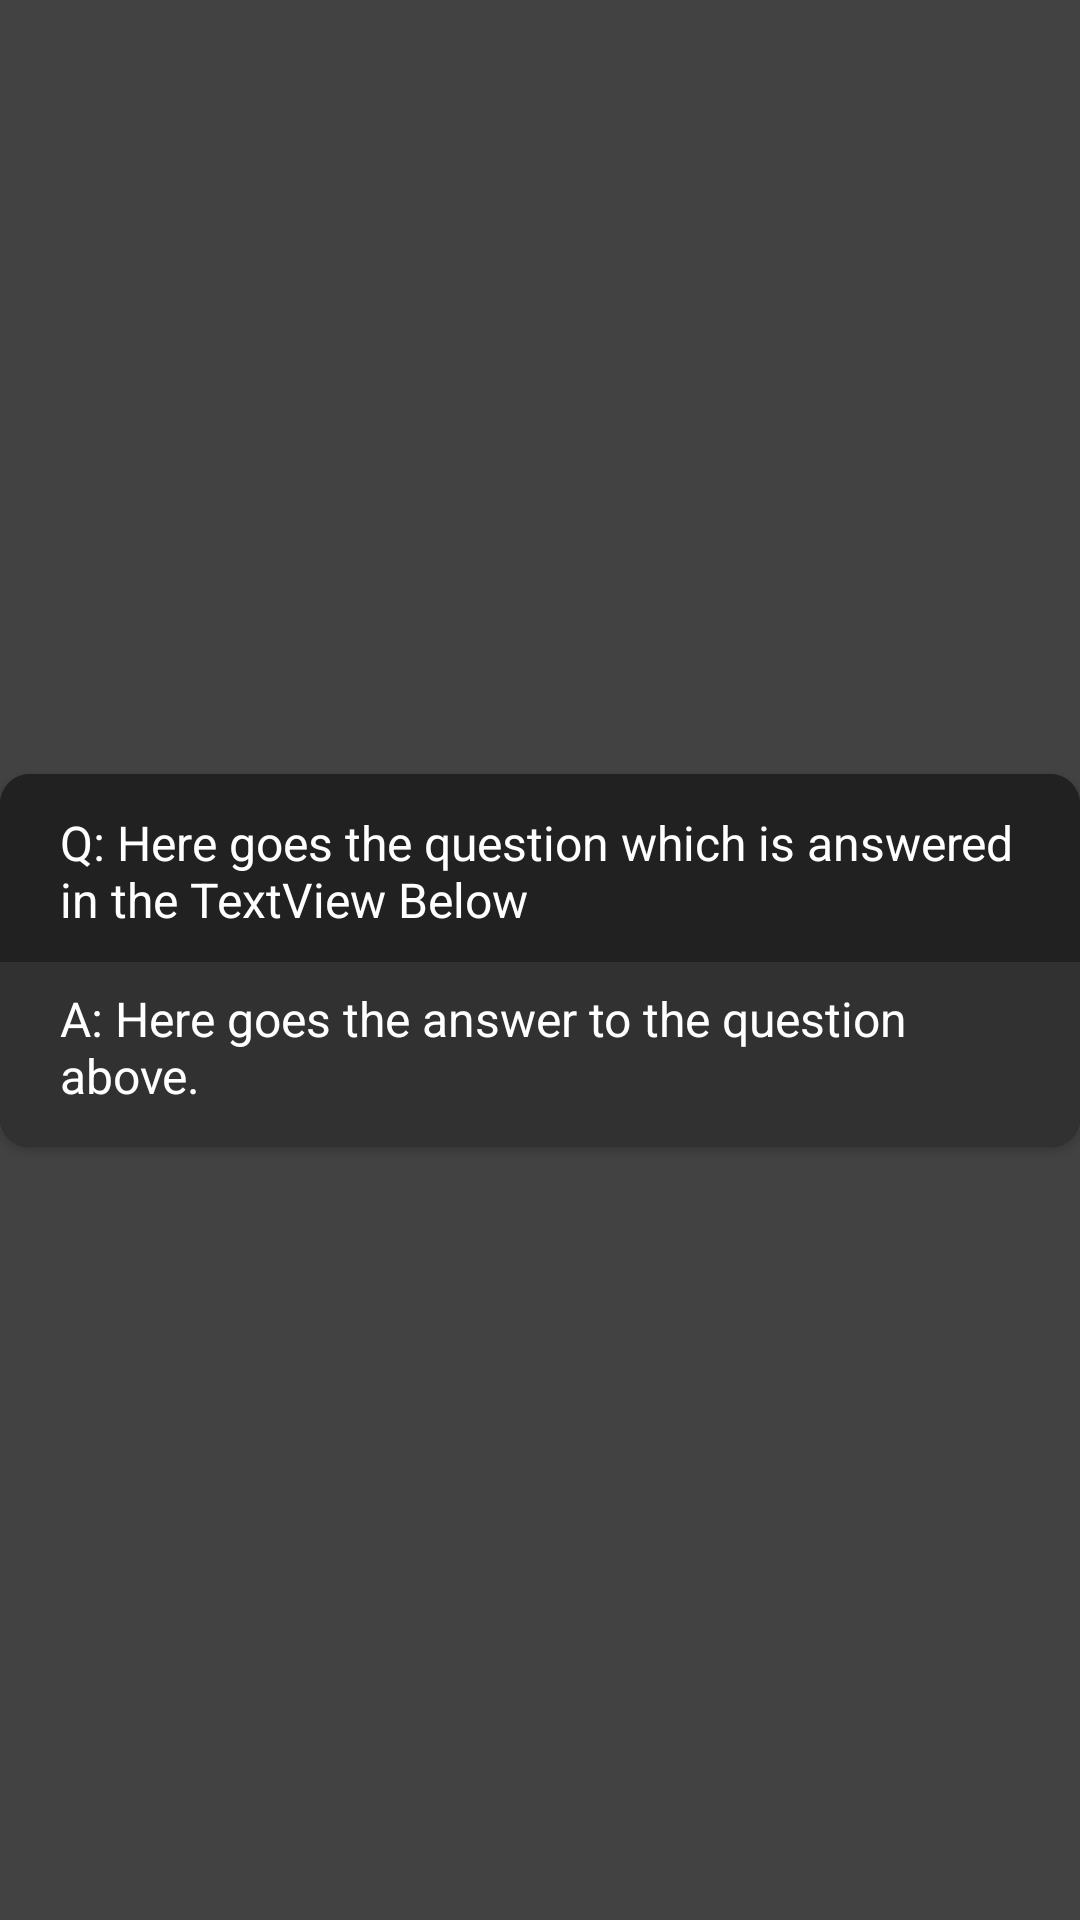

The Android layout XML behind this screen, and the referenced resources:
<!-- AndroidManifest.xml: application theme AppTheme.NoActionBar -->
<!-- res/layout/custom_list_helpandfaq.xml -->
<?xml version="1.0" encoding="utf-8"?>
<androidx.constraintlayout.widget.ConstraintLayout xmlns:android="http://schemas.android.com/apk/res/android"
    xmlns:app="http://schemas.android.com/apk/res-auto"
    android:id="@+id/custom_list_helpfaq_rl"
    android:layout_width="match_parent"
    android:layout_height="wrap_content"
    android:layout_margin="5dp">

    <androidx.cardview.widget.CardView
        android:layout_width="match_parent"
        android:layout_height="wrap_content"
        android:elevation="6dp"
        app:cardBackgroundColor="@color/listview_bg"
        app:cardCornerRadius="10dp"
        app:cardPreventCornerOverlap="false"
        app:layout_constraintBottom_toBottomOf="parent"
        app:layout_constraintEnd_toEndOf="parent"
        app:layout_constraintStart_toStartOf="parent"
        app:layout_constraintTop_toTopOf="parent">

        <androidx.constraintlayout.widget.ConstraintLayout
            android:layout_width="match_parent"
            android:layout_height="wrap_content"
            android:animateLayoutChanges="true"
            android:animationCache="true"
            android:background="@color/listview_bg"
            android:descendantFocusability="blocksDescendants"
            android:padding="0dp"
            android:paddingBottom="0dp">

            <TextView
                android:id="@+id/title_q"
                android:layout_width="0dp"
                android:layout_height="wrap_content"
                android:layout_margin="10dp"
                android:includeFontPadding="true"
                android:paddingStart="10dp"
                android:paddingTop="2dp"
                android:paddingEnd="5dp"
                android:singleLine="false"
                android:text="@string/Eg_HAF_Question"
                android:textAlignment="textStart"
                android:textColor="@android:color/background_light"
                android:textSize="16sp"
                android:textStyle="normal"
                app:layout_constraintEnd_toEndOf="parent"
                app:layout_constraintStart_toStartOf="parent"
                app:layout_constraintTop_toTopOf="parent" />

            <View
                android:id="@+id/help_faq_a_bg"
                android:layout_width="match_parent"
                android:layout_height="0dp"
                android:layout_marginTop="10dp"
                android:background="@color/listview_answer_bg"
                app:layout_constraintBottom_toBottomOf="parent"
                app:layout_constraintEnd_toEndOf="parent"
                app:layout_constraintStart_toStartOf="parent"
                app:layout_constraintTop_toBottomOf="@id/title_q" />

            <TextView
                android:id="@+id/subtitle_ans"
                android:layout_width="0dp"
                android:layout_height="wrap_content"
                android:layout_marginHorizontal="10dp"
                android:layout_marginTop="10dp"
                android:layout_marginBottom="5dp"
                android:autoLink="web"
                android:paddingHorizontal="10dp"
                android:paddingTop="8dp"
                android:paddingBottom="8dp"
                android:singleLine="false"
                android:text="@string/Eg_HAF_Answer"
                android:textColor="@android:color/white"
                android:textSize="16sp"
                android:textStyle="normal"
                app:layout_constraintBottom_toBottomOf="parent"
                app:layout_constraintEnd_toEndOf="parent"
                app:layout_constraintStart_toStartOf="parent"
                app:layout_constraintTop_toBottomOf="@+id/title_q" />

        </androidx.constraintlayout.widget.ConstraintLayout>
    </androidx.cardview.widget.CardView>

</androidx.constraintlayout.widget.ConstraintLayout>
<!-- resources referenced by this layout -->
<resources>
  <color name="listview_answer_bg">#313131</color>
  <color name="listview_bg">#212121</color>
  <string name="Eg_HAF_Answer">A: Here goes the answer to the question above.</string>
  <string name="Eg_HAF_Question">Q: Here goes the question which is answered in the TextView Below</string>
  <style name="AppTheme.NoActionBar">
          <item name="windowActionBar">false</item>
          <item name="windowNoTitle">true</item>
      </style>
</resources>
